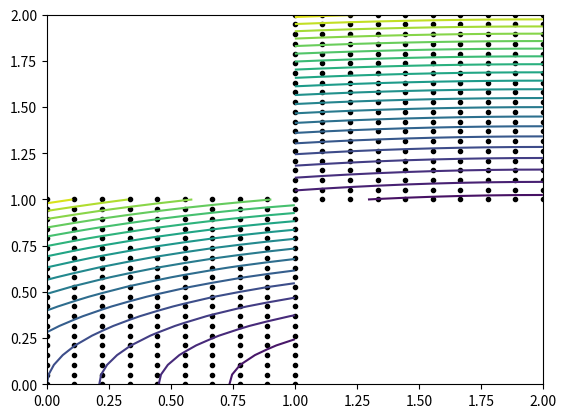

The matplotlib source for this figure:
import numpy as np
import matplotlib.pyplot as plt 

def viz_grid(X, Y):
    x,y = np.meshgrid(X, Y)
    plt.plot(x, y, color='k', marker='.', linestyle='None')


Nx = 10
Ny = 20
# X = np.concatenate([np.linspace(0, 0.5, 2*Nx), np.linspace(0.5, 1, Nx)])
X = np.linspace(0, 1, Nx)
Y = np.linspace(0, 1, Ny)

X2 = np.linspace(1, 2, Nx)
Y2 = np.linspace(1, 2, Ny)

x, y = np.meshgrid(X, Y, indexing='ij')
x2, y2 = np.meshgrid(X2, Y2, indexing='ij')

f = 0.1*(x-2)**2 + y**2
f2 = 0.1*(x2-2)**2 + y2**2

viz_grid(X, Y)
viz_grid(X2, Y2)
plt.contour(x, y, f, levels=20)
plt.contour(x2, y2, f2, levels=20)
plt.show()